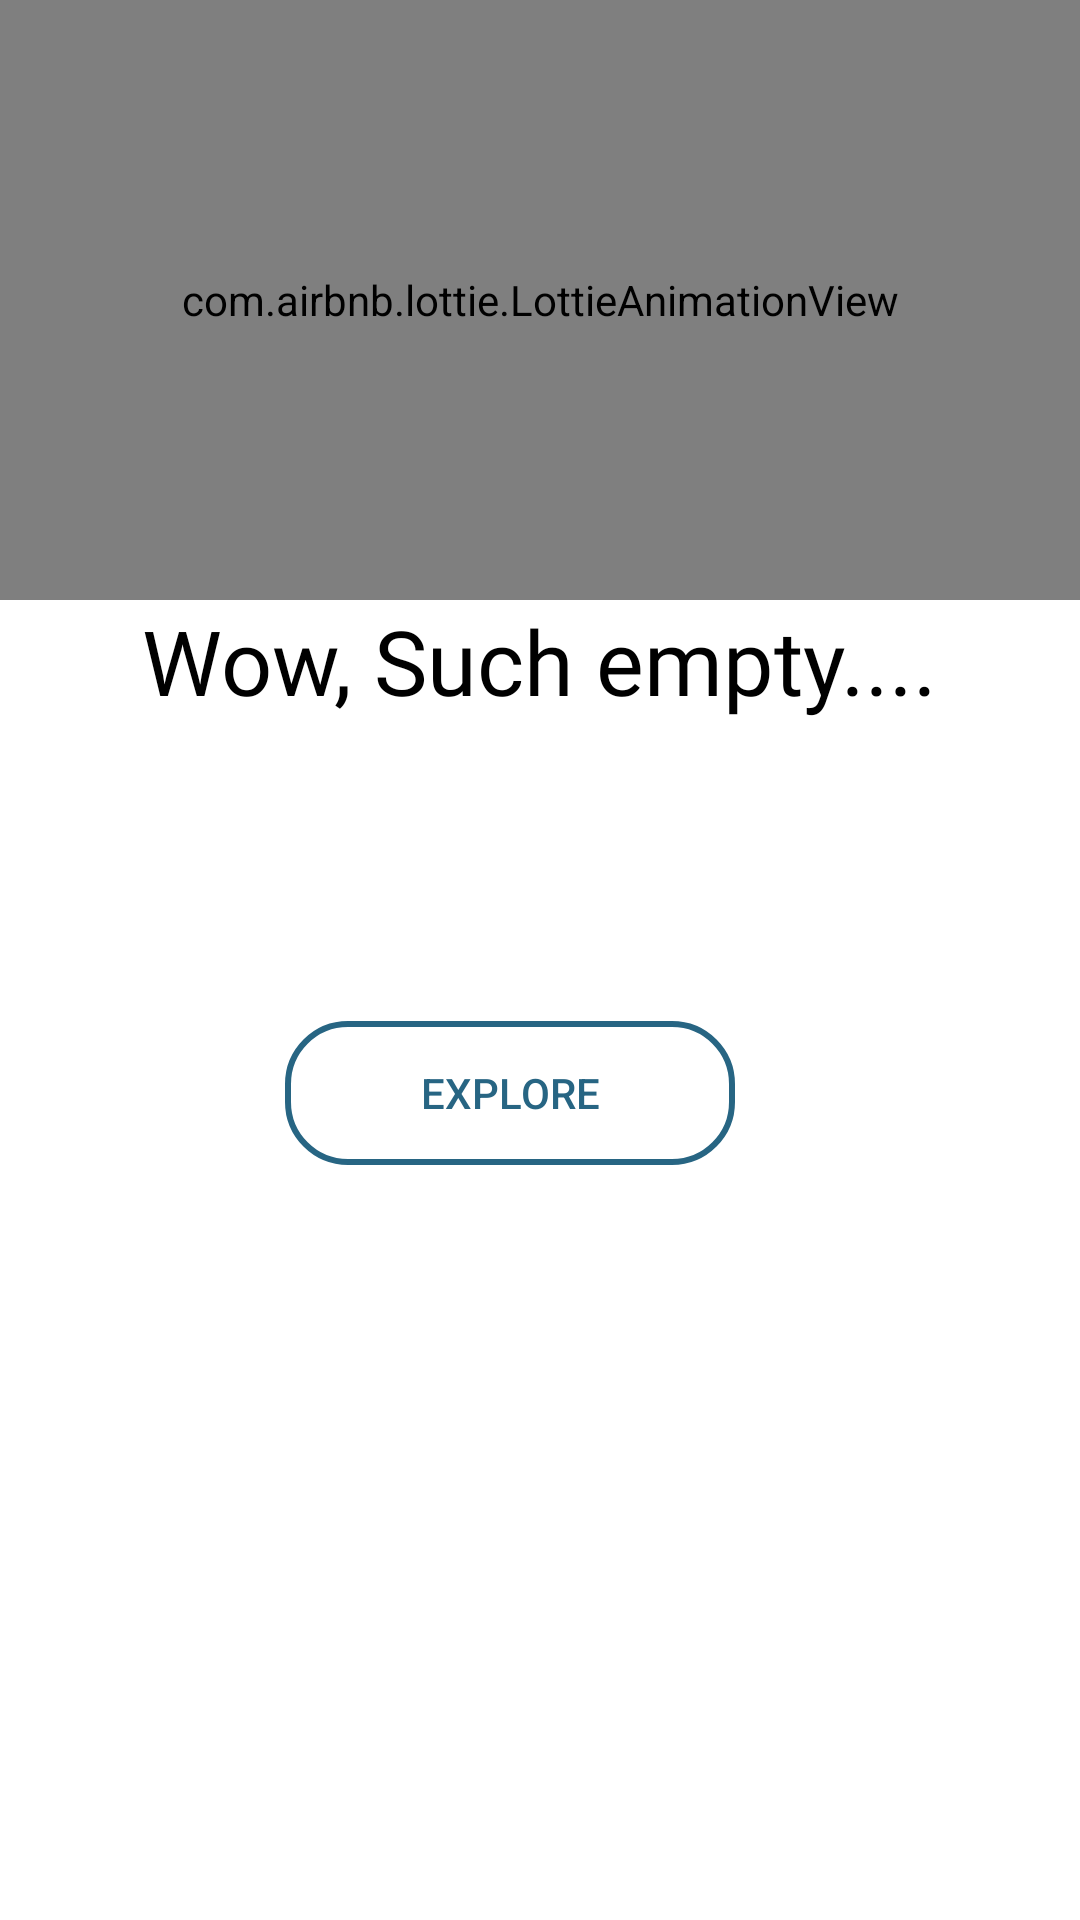

Layout XML and referenced resources for this Android screen:
<!-- AndroidManifest.xml: fallback theme Theme.MaterialComponents.DayNight.NoActionBar -->
<!-- res/layout/empty.xml -->
<?xml version="1.0" encoding="utf-8"?>
<LinearLayout xmlns:android="http://schemas.android.com/apk/res/android"
    android:orientation="vertical"
    xmlns:app="http://schemas.android.com/apk/res-auto"
    android:layout_width="match_parent"
    android:layout_height="match_parent">


    <com.airbnb.lottie.LottieAnimationView
        android:id="@+id/animationView"
        android:layout_width="match_parent"
        android:layout_height="200dp"
        app:lottie_rawRes="@raw/empty"
        app:lottie_autoPlay="true"
        app:lottie_loop="true"
        />

    <TextView
        android:layout_width="wrap_content"
        android:layout_height="wrap_content"
        android:text="Wow, Such empty...."
        android:layout_gravity="center"
        android:textSize="30sp"


        android:textColor="@color/black"
        android:fontFamily="@font/nunito_sans"

        />

    <androidx.appcompat.widget.AppCompatButton
        android:id="@+id/explore"
        android:layout_width="150dp"
        android:layout_height="wrap_content"

        android:background="@drawable/outline_btn"
        android:text="Explore"
        android:onClick="Main"
        android:layout_gravity="center"
        android:layout_marginTop="100dp"
        android:layout_marginEnd="10dp"
        android:textColor="@color/primary"/>

</LinearLayout>
<!-- resources referenced by this layout -->
<resources>
  <color name="black">#FF000000</color>
  <color name="primary">#276583</color>
  <!-- drawable outline_btn (drawable) -->
  <?xml version="1.0" encoding="utf-8"?>
  <shape xmlns:android="http://schemas.android.com/apk/res/android"
      android:shape="rectangle">
  
      <corners android:radius="20dp"/>
  
      <solid android:color="@color/transparent"/>
  
      <stroke android:color="@color/primary" android:width="2dp"/>
  
  
  
  </shape>
</resources>
